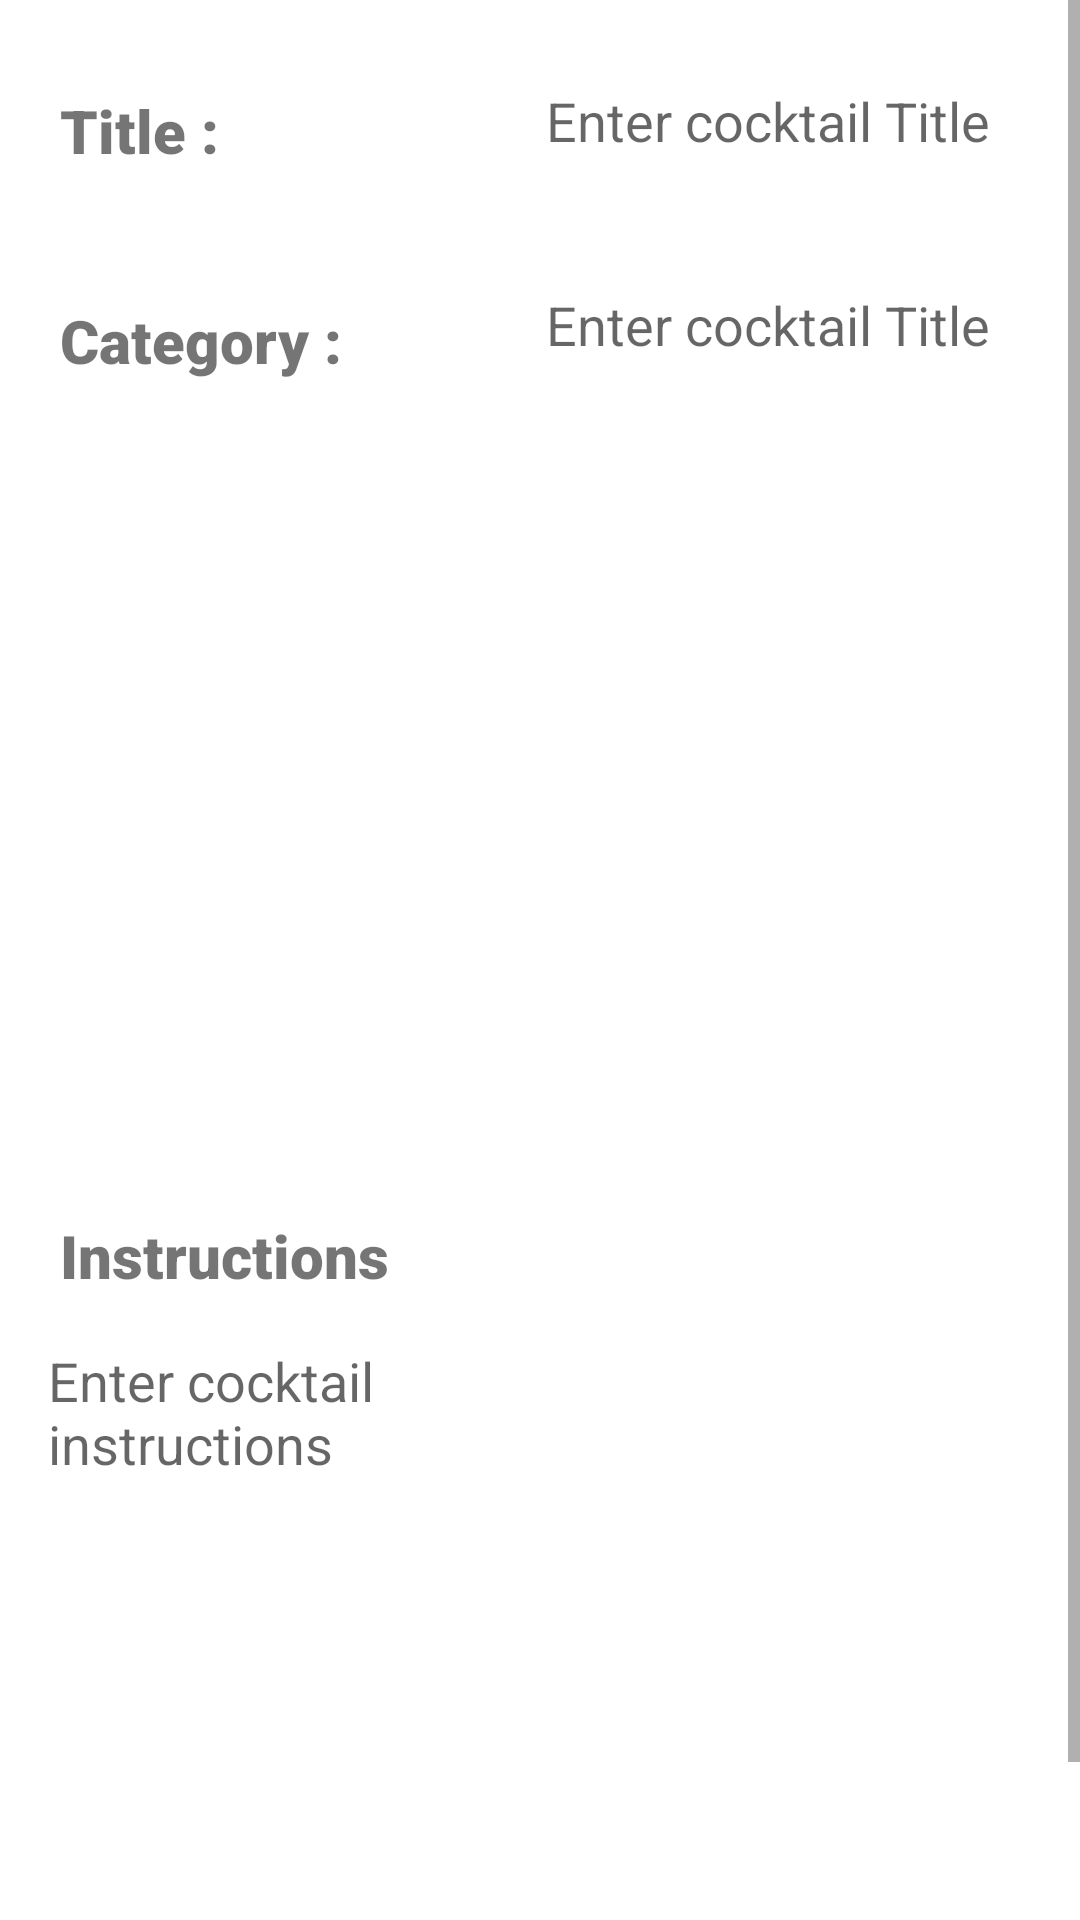

Produce the Android XML layout that renders to this screen, including the resource entries it uses.
<!-- AndroidManifest.xml: application theme Theme.CAApplication -->
<!-- res/layout/editor_fragment.xml -->
<?xml version="1.0" encoding="utf-8"?>
<ScrollView xmlns:android="http://schemas.android.com/apk/res/android"
    xmlns:app="http://schemas.android.com/apk/res-auto"
    xmlns:tools="http://schemas.android.com/tools"
    android:layout_width="match_parent"
    android:layout_height="wrap_content">

<androidx.constraintlayout.widget.ConstraintLayout
    android:layout_width="match_parent"
    android:layout_height="match_parent"
    tools:context=".EditorFragment"
    >

    <TextView
        android:id="@+id/titleHeading"
        android:layout_width="150dp"
        android:layout_height="wrap_content"

        android:layout_marginStart="20dp"
        android:layout_marginTop="30dp"
        android:fontFamily="sans-serif-black"
        android:text="Title : "
        android:textSize="20sp"
        app:layout_constraintStart_toStartOf="parent"
        app:layout_constraintTop_toTopOf="parent" />

    <TextView
        android:id="@+id/title"
        android:layout_width="150dp"
        android:layout_height="wrap_content"

        android:layout_marginStart="12dp"
        android:layout_marginTop="28dp"
        android:hint="@string/enter_cocktail_title"
        android:textAppearance="@style/TextAppearance.AppCompat.Medium"
        app:layout_constraintStart_toEndOf="@+id/titleHeading"
        app:layout_constraintTop_toTopOf="parent"
        tools:ignore="Autofill,MissingConstraints"
        tools:text="Cocktail title in here" />

    <ImageView
        android:id="@+id/cocktailImage"
        android:layout_width="0dp"
        android:layout_height="0dp"
        android:layout_margin="100dp"
        android:scaleType="centerCrop"
        android:contentDescription="Content Description"
        app:layout_constraintTop_toBottomOf="@+id/title"
        app:layout_constraintStart_toStartOf="parent"
        app:layout_constraintEnd_toEndOf="parent"
        app:layout_constraintDimensionRatio="1:1"
        tools:ignore="HardcodedText"/>


    <TextView
        android:id="@+id/categoryHeading"
        android:layout_width="150dp"
        android:layout_height="wrap_content"

        android:layout_marginStart="20dp"
        android:layout_marginTop="100dp"
        android:fontFamily="sans-serif-black"
        android:text="Category : "
        android:textSize="20sp"
        app:layout_constraintStart_toStartOf="parent"
        app:layout_constraintTop_toTopOf="parent" />


    <TextView
        android:id="@+id/category"
        android:layout_width="150dp"
        android:layout_height="wrap_content"

        android:layout_marginStart="12dp"
        android:layout_marginTop="96dp"
        android:hint="@string/enter_cocktail_category"
        android:textAppearance="@style/TextAppearance.AppCompat.Medium"
        app:layout_constraintStart_toEndOf="@+id/categoryHeading"
        app:layout_constraintTop_toTopOf="parent"
        tools:ignore="Autofill,MissingConstraints"
        tools:text="Cocktail category in here" />

    <EditText
        android:id="@+id/myNotes"
        android:layout_width="match_parent"
        android:layout_height="wrap_content"
        android:layout_marginStart="30dp"
        android:layout_marginTop="208dp"
        android:layout_marginEnd="30dp"
        android:hint="Enter your comments in here"
        app:layout_constraintEnd_toEndOf="parent"
        app:layout_constraintHorizontal_bias="1.0"
        app:layout_constraintStart_toStartOf="parent"
        app:layout_constraintTop_toTopOf="@+id/instruction" />

    <TextView
        android:id="@+id/instructionHeading"
        android:layout_width="wrap_content"
        android:layout_height="wrap_content"
        android:layout_marginStart="20dp"
        android:layout_marginTop="348dp"
        android:fontFamily="sans-serif-black"
        android:text="Instructions "
        android:textSize="20sp"
        app:layout_constraintStart_toStartOf="parent"
        app:layout_constraintTop_toBottomOf="@+id/titleHeading" />

    <TextView
        android:id="@+id/instruction"
        android:layout_width="174dp"
        android:layout_height="200dp"
        android:layout_margin="16dp"
        android:layout_marginStart="16dp"
        android:layout_marginTop="16dp"
        android:hint="@string/enter_cocktail_instructions"
        android:inputType="textCapSentences|textMultiLine"
        android:textAppearance="@style/TextAppearance.AppCompat.Medium"
        app:layout_constraintStart_toStartOf="parent"
        app:layout_constraintTop_toBottomOf="@+id/instructionHeading"
        tools:ignore="Autofill"
        tools:text="Cocktail Instruction in here" />

</androidx.constraintlayout.widget.ConstraintLayout>

</ScrollView>
<!-- resources referenced by this layout -->
<resources>
  <string name="enter_cocktail_category">Enter cocktail Title</string>
  <string name="enter_cocktail_instructions">Enter cocktail instructions</string>
  <string name="enter_cocktail_title">Enter cocktail Title</string>
  <style name="Theme.CAApplication" parent="Theme.MaterialComponents.DayNight.DarkActionBar">
          
          <item name="colorPrimary">@color/purple_500</item>
          <item name="colorPrimaryVariant">@color/purple_700</item>
          <item name="colorOnPrimary">@color/white</item>
          
          <item name="colorSecondary">@color/teal_200</item>
          <item name="colorSecondaryVariant">@color/teal_700</item>
          <item name="colorOnSecondary">@color/black</item>
          
          <item name="android:statusBarColor" tools:targetApi="l">?attr/colorPrimaryVariant</item>
          
      </style>
  <!-- not gathered from this repository: default colours our renderer supplied (Android Studio template values) -->
  <color name="purple_500">#FF6200EE</color>
  <color name="purple_700">#FF3700B3</color>
  <color name="teal_200">#FF03DAC5</color>
  <color name="teal_700">#FF018786</color>
  <color name="black">#FF000000</color>
  <color name="white">#FFFFFFFF</color>
</resources>
